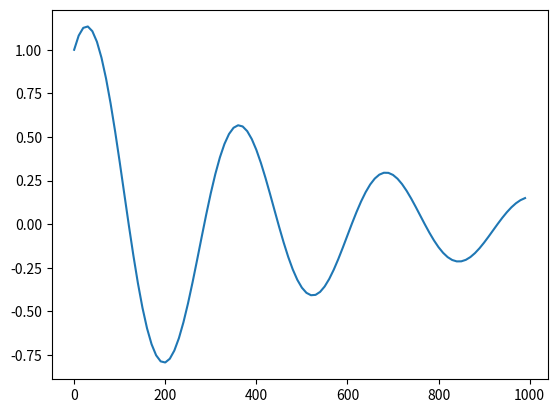

Reproduce this figure in Python.
import numpy as np
import matplotlib.pyplot as plt

class ODE:
    '''
    General ODE solver with RK4
    '''
    def integrate(self, x, tStart, tEnd, dt):
        # number of time steps
        maxit = np.ceil((tEnd - tStart) / dt).astype('int')
        
        # allocate storage
        X = np.zeros((maxit, x.size))
        T = np.zeros((maxit, 1))
        
        # time integration
        T = np.arange(maxit) * (tEnd - tStart) + tStart
        for i, t in enumerate(T):
            X[i] = x
            x += self.RK4(x, t, dt)
            
        # return solution path
        return T, X

    def RK4(self, x, t, dt):
        k1 = self.rhs(x, t)
        k2 = self.rhs(x + 0.5*dt*k1, t + 0.5*dt)
        k3 = self.rhs(x + 0.5*dt*k2, t + 0.5*dt)
        k4 = self.rhs(x + dt*k3, t + dt)
        return dt * (k1 + 2.0*k2 + 2.0*k3 + k4) / 6.0

class Pendulum(ODE):
    '''
    Pendulum class of ODE. Must implement the function rhs for RK4
    '''
    def __init__(self, b, m, l, g):
        self.c0_ = -g/l
        self.c1_ = -b/m

    def rhs(self, x, t):
        y = x.copy()
        y[0] = x[1]
        y[1] = self.c0_ * np.sin(x[0]) + self.c1_ * x[1]
        return y
    

if __name__ == '__main__':
    # problem definition 
    b, m, l, g = 0.1, 0.25, 2.5, 9.81
    ode = Pendulum(b, m, l, g)
    
    # initial solution
    x = np.array([1.0, 1.0])
    
    # time solution
    ts, te, dt = 0., 10., 0.1
    T, X = ode.integrate(x, ts, te, dt)
    
    # plot angle
    plt.plot(T, X[:,0])
    plt.show()